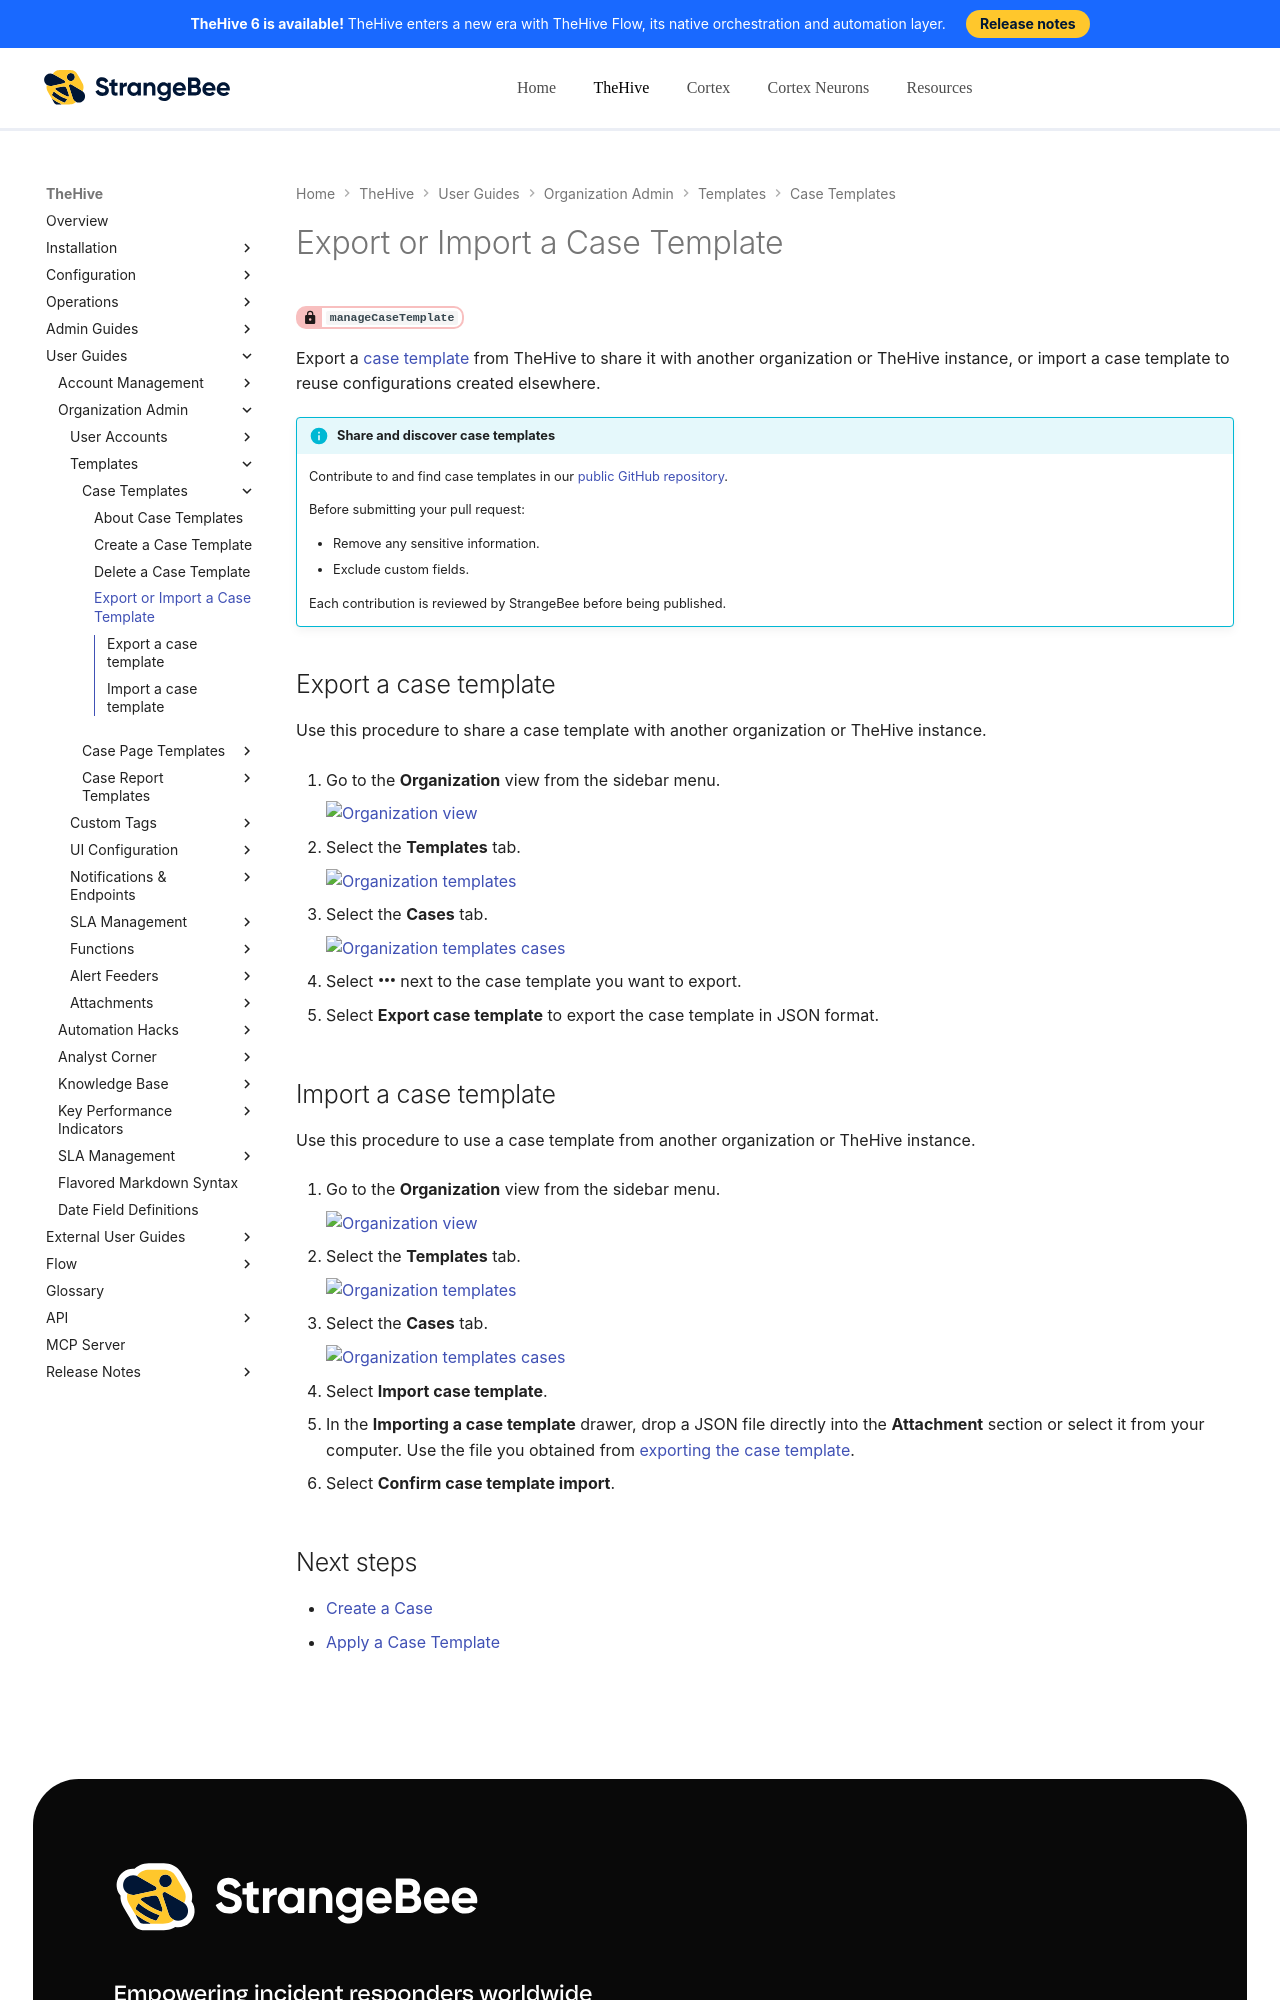

repository: StrangeBeeCorp/docs · page: thehive/user-guides/organization/configure-organization/manage-templates/case-templates/export-import-a-case-template/index.html · generator: mkdocs

# Export or Import a Case Template

<!-- md:permission `manageCaseTemplate` -->

Export a [case template](about-case-templates.md) from TheHive to share it with another organization or TheHive instance, or import a case template to reuse configurations created elsewhere.

!!! info "Share and discover case templates"
    Contribute to and find case templates in our [public GitHub repository](https://github.com/StrangeBeeCorp/integrations/tree/main/integrations/generic/case-templates){target=_blank}.  

    Before submitting your pull request:

    * Remove any sensitive information.
    * Exclude custom fields.
    
    Each contribution is reviewed by StrangeBee before being published.

## Export a case template

Use this procedure to share a case template with another organization or TheHive instance.

1. {% include-markdown "includes/organization-view-go-to.md" %}

2. {% include-markdown "includes/templates-go-to.md" %}

3. {% include-markdown "includes/case-templates-go-to.md" %}

4. Select :fontawesome-solid-ellipsis: next to the case template you want to export.

5. Select **Export case template** to export the case template in JSON format.
